Run: headless pygame with SDL's dummy video driver; simulated clock (each Clock.tick advances the game by its frame time, no real sleeping); random seed 0; keys injected as events and as key.get_pressed() state; mouse plan: one left click at the window centre at the start of phase 2, then a move to the lower-right quarter at the start of phase 3.
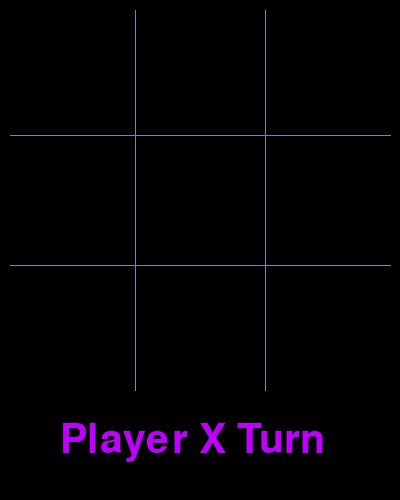
Frame 1 of 4 · flips 1–60 · no input
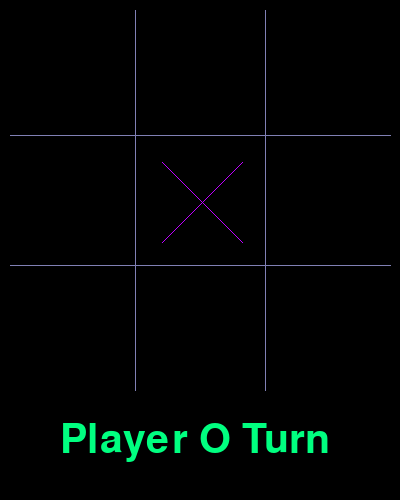
Frame 2 of 4 · flips 61–180 · clicked the window centre · tapped SPACE, RETURN · held RIGHT (→), D
Frame 3 of 4 · flips 181–300 · moved the mouse to the lower-right quarter · held DOWN (↓), S · screen unchanged from frame 2, image omitted
Frame 4 of 4 · flips 301–420 · held LEFT (←), A, UP (↑), W · screen unchanged from frame 3, image omitted

The pygame program that drew these frames:

# tic tac toe game using pygame
import pygame

SCREEN_WIDTH = 400
SCREEN_HEIGHT = 500
GRID_COLOR = (128, 128, 180)
X_COLOR = (190, 0, 255)
O_COLOR = (0, 255, 128)
WINNER_COLOR = (255, 255, 255)
STALEMATE_COLOR = (255, 0, 0)
GAME_OVER_COLOR = (255, 0, 0)
POS_DICT = {1: (67, 67), 2: (202, 67), 3: (337, 67),
            4: (67, 202), 5: (202, 202), 6: (337, 202),
            7: (67, 337), 8: (202, 337), 9: (337, 337)}


def draw_grid(win: pygame.Surface) -> None:
    pygame.draw.line(win, GRID_COLOR, (135, 10), (135, 390))
    pygame.draw.line(win, GRID_COLOR, (265, 10), (265, 390))
    pygame.draw.line(win, GRID_COLOR, (10, 135), (390, 135))
    pygame.draw.line(win, GRID_COLOR, (10, 265), (390, 265))


def draw_x(win: pygame.Surface, x: int, y: int) -> None:
    pygame.draw.line(win, X_COLOR, (x - 40, y - 40), (x + 40, y + 40))
    pygame.draw.line(win, X_COLOR, (x - 40, y + 40), (x + 40, y - 40))


def draw_o(win: pygame.Surface, x: int, y: int) -> None:
    pygame.draw.circle(win, O_COLOR, (x, y), 48, 1)


def get_grid_location(x: int, y: int) -> int:
    if 10 <= x <= 132 and 10 <= y <= 135:
        return 1
    elif 135 <= x <= 263 and 10 <= y <= 135:
        return 2
    elif 266 <= x <= 390 and 10 <= y <= 135:
        return 3
    elif 10 <= x <= 132 and 135 <= y <= 263:
        return 4
    elif 135 <= x <= 263 and 135 <= y <= 263:
        return 5
    elif 266 <= x <= 390 and 135 <= y <= 263:
        return 6
    elif 10 <= x <= 132 and 266 <= y <= 390:
        return 7
    elif 135 <= x <= 263 and 266 <= y <= 390:
        return 8
    elif 266 <= x <= 390 and 266 <= y <= 390:
        return 9


def check_for_winner(game_board: list) -> str:
    for i in range(0, 9, 3):
        if game_board[i] == game_board[i + 1] == game_board[i + 2] == "X":
            return "X"
        elif game_board[i] == game_board[i + 1] == game_board[i + 2] == "O":
            return "O"
    for i in range(0, 3):
        if game_board[i] == game_board[i + 3] == game_board[i + 6] == "X":
            return "X"
        elif game_board[i] == game_board[i + 3] == game_board[i + 6] == "O":
            return "O"
    if game_board[0] == game_board[4] == game_board[8] == "X":
        return "X"
    elif game_board[0] == game_board[4] == game_board[8] == "O":
        return "O"
    if game_board[2] == game_board[4] == game_board[6] == "X":
        return "X"
    elif game_board[2] == game_board[4] == game_board[6] == "O":
        return "O"

    for cell in game_board:
        if cell == "":
            return "No"
    else:
        return "Stalemate"


def game_loop(win: pygame.Surface) -> None:
    font = pygame.font.SysFont('comicsans', 60, False)
    player_x = font.render("Player X Turn", 1, X_COLOR)
    player_o = font.render("Player O Turn", 1, O_COLOR)
    x_winner = font.render("Player X WINS!!", 1, WINNER_COLOR)
    o_winner = font.render("Player O WINS!!", 1, WINNER_COLOR)
    stalemate = font.render("Stalemate", 1, STALEMATE_COLOR)
    game_over = font.render("Game Over", 1, GAME_OVER_COLOR)

    game_board = ["" for _ in range(9)]
    turn = 0
    run = True
    state = "playing"

    while run:
        draw_grid(win)
        if turn == 0:
            pygame.draw.rect(win, (0, 0, 0), (40, 400, 300, 80))
            win.blit(player_x, (60, 420))
        elif turn == 1:
            pygame.draw.rect(win, (0, 0, 0), (40, 400, 300, 80))
            win.blit(player_o, (60, 420))

        winner = check_for_winner(game_board)
        if winner == "No":
            pass
        else:
            pygame.draw.rect(win, (0, 0, 0), (40, 400, 300, 90))
            win.blit(game_over, (85, 400))
            state = "game over"
            if winner == "X":
                win.blit(x_winner, (43, 450))
            elif winner == "O":
                win.blit(o_winner, (43, 450))
            elif winner == "Stalemate":
                win.blit(stalemate, (98, 450))

        for event in pygame.event.get():
            if event.type == pygame.QUIT:
                run = False
            if event.type == pygame.MOUSEBUTTONDOWN and state == "playing":
                mouse_x, mouse_y = pygame.mouse.get_pos()
                grid_pos = get_grid_location(mouse_x, mouse_y)
                if grid_pos:
                    if turn == 0 and game_board[grid_pos - 1] == "":
                        draw_x(win, *POS_DICT[grid_pos])
                        game_board[grid_pos - 1] = "X"
                        turn = 1
                    elif turn == 1 and game_board[grid_pos - 1] == "":
                        draw_o(win, *POS_DICT[grid_pos])
                        game_board[grid_pos - 1] = "O"
                        turn = 0

        pygame.display.update()


def main() -> None:
    pygame.init()
    win = pygame.display.set_mode((SCREEN_WIDTH, SCREEN_HEIGHT))
    pygame.display.set_caption("Tic Tac Toe")
    game_loop(win)


if __name__ == "__main__":
    main()
